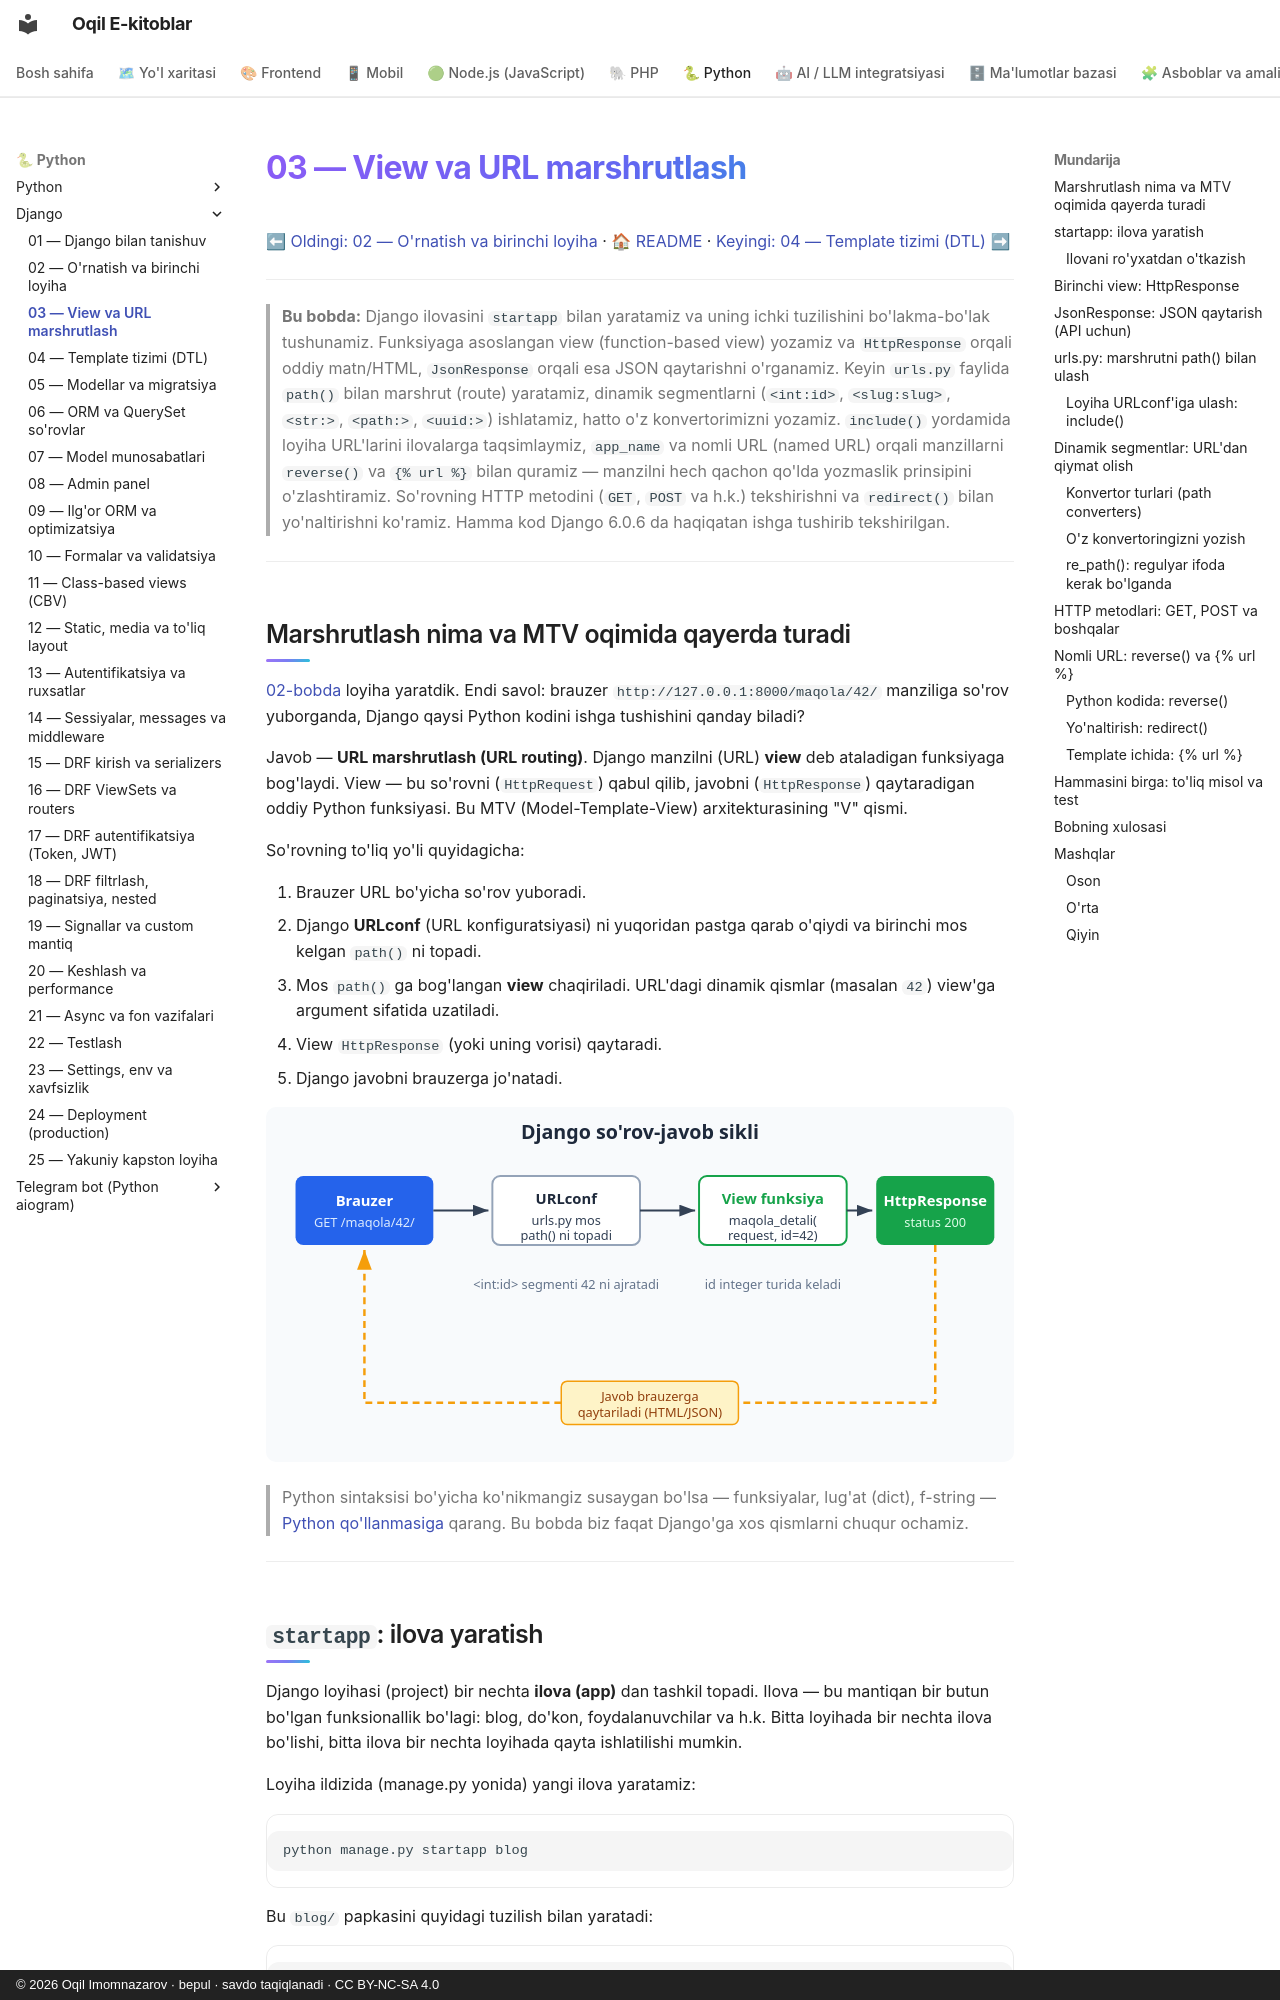

repository: iOqil/e-book · page: django/03-view-url/index.html · generator: mkdocs · copyright: © 2026 Oqil Imomnazarov · bepul · savdo taqiqlanadi · CC BY-NC-SA 4.0

# 03 — View va URL marshrutlash

[⬅ Oldingi: 02 — O'rnatish va birinchi loyiha](./02-ornatish-loyiha.md) · [🏠 README](./README.md) · [Keyingi: 04 — Template tizimi (DTL) ➡](./04-template-tizimi.md)

---

> **Bu bobda:** Django ilovasini `startapp` bilan yaratamiz va uning ichki tuzilishini bo'lakma-bo'lak tushunamiz. Funksiyaga asoslangan view (function-based view) yozamiz va `HttpResponse` orqali oddiy matn/HTML, `JsonResponse` orqali esa JSON qaytarishni o'rganamiz. Keyin `urls.py` faylida `path()` bilan marshrut (route) yaratamiz, dinamik segmentlarni (`<int:id>`, `<slug:slug>`, `<str:>`, `<path:>`, `<uuid:>`) ishlatamiz, hatto o'z konvertorimizni yozamiz. `include()` yordamida loyiha URL'larini ilovalarga taqsimlaymiz, `app_name` va nomli URL (named URL) orqali manzillarni `reverse()` va `{% url %}` bilan quramiz — manzilni hech qachon qo'lda yozmaslik prinsipini o'zlashtiramiz. So'rovning HTTP metodini (`GET`, `POST` va h.k.) tekshirishni va `redirect()` bilan yo'naltirishni ko'ramiz. Hamma kod Django 6.0.6 da haqiqatan ishga tushirib tekshirilgan.

---

## Marshrutlash nima va MTV oqimida qayerda turadi

[02-bobda](./02-ornatish-loyiha.md) loyiha yaratdik. Endi savol: brauzer `http://127.0.0.1:8000/maqola/42/` manziliga so'rov yuborganda, Django qaysi Python kodini ishga tushishini qanday biladi?

Javob — **URL marshrutlash (URL routing)**. Django manzilni (URL) **view** deb ataladigan funksiyaga bog'laydi. View — bu so'rovni (`HttpRequest`) qabul qilib, javobni (`HttpResponse`) qaytaradigan oddiy Python funksiyasi. Bu MTV (Model-Template-View) arxitekturasining "V" qismi.

So'rovning to'liq yo'li quyidagicha:

1. Brauzer URL bo'yicha so'rov yuboradi.
2. Django **URLconf** (URL konfiguratsiyasi) ni yuqoridan pastga qarab o'qiydi va birinchi mos kelgan `path()` ni topadi.
3. Mos `path()` ga bog'langan **view** chaqiriladi. URL'dagi dinamik qismlar (masalan `42`) view'ga argument sifatida uzatiladi.
4. View `HttpResponse` (yoki uning vorisi) qaytaradi.
5. Django javobni brauzerga jo'natadi.

![Django so'rov-javob sikli](rasmlar/dj03-sorov-javob.svg)

> Python sintaksisi bo'yicha ko'nikmangiz susaygan bo'lsa — funksiyalar, lug'at (dict), f-string — [Python qo'llanmasiga](../python/README.md) qarang. Bu bobda biz faqat Django'ga xos qismlarni chuqur ochamiz.

---
